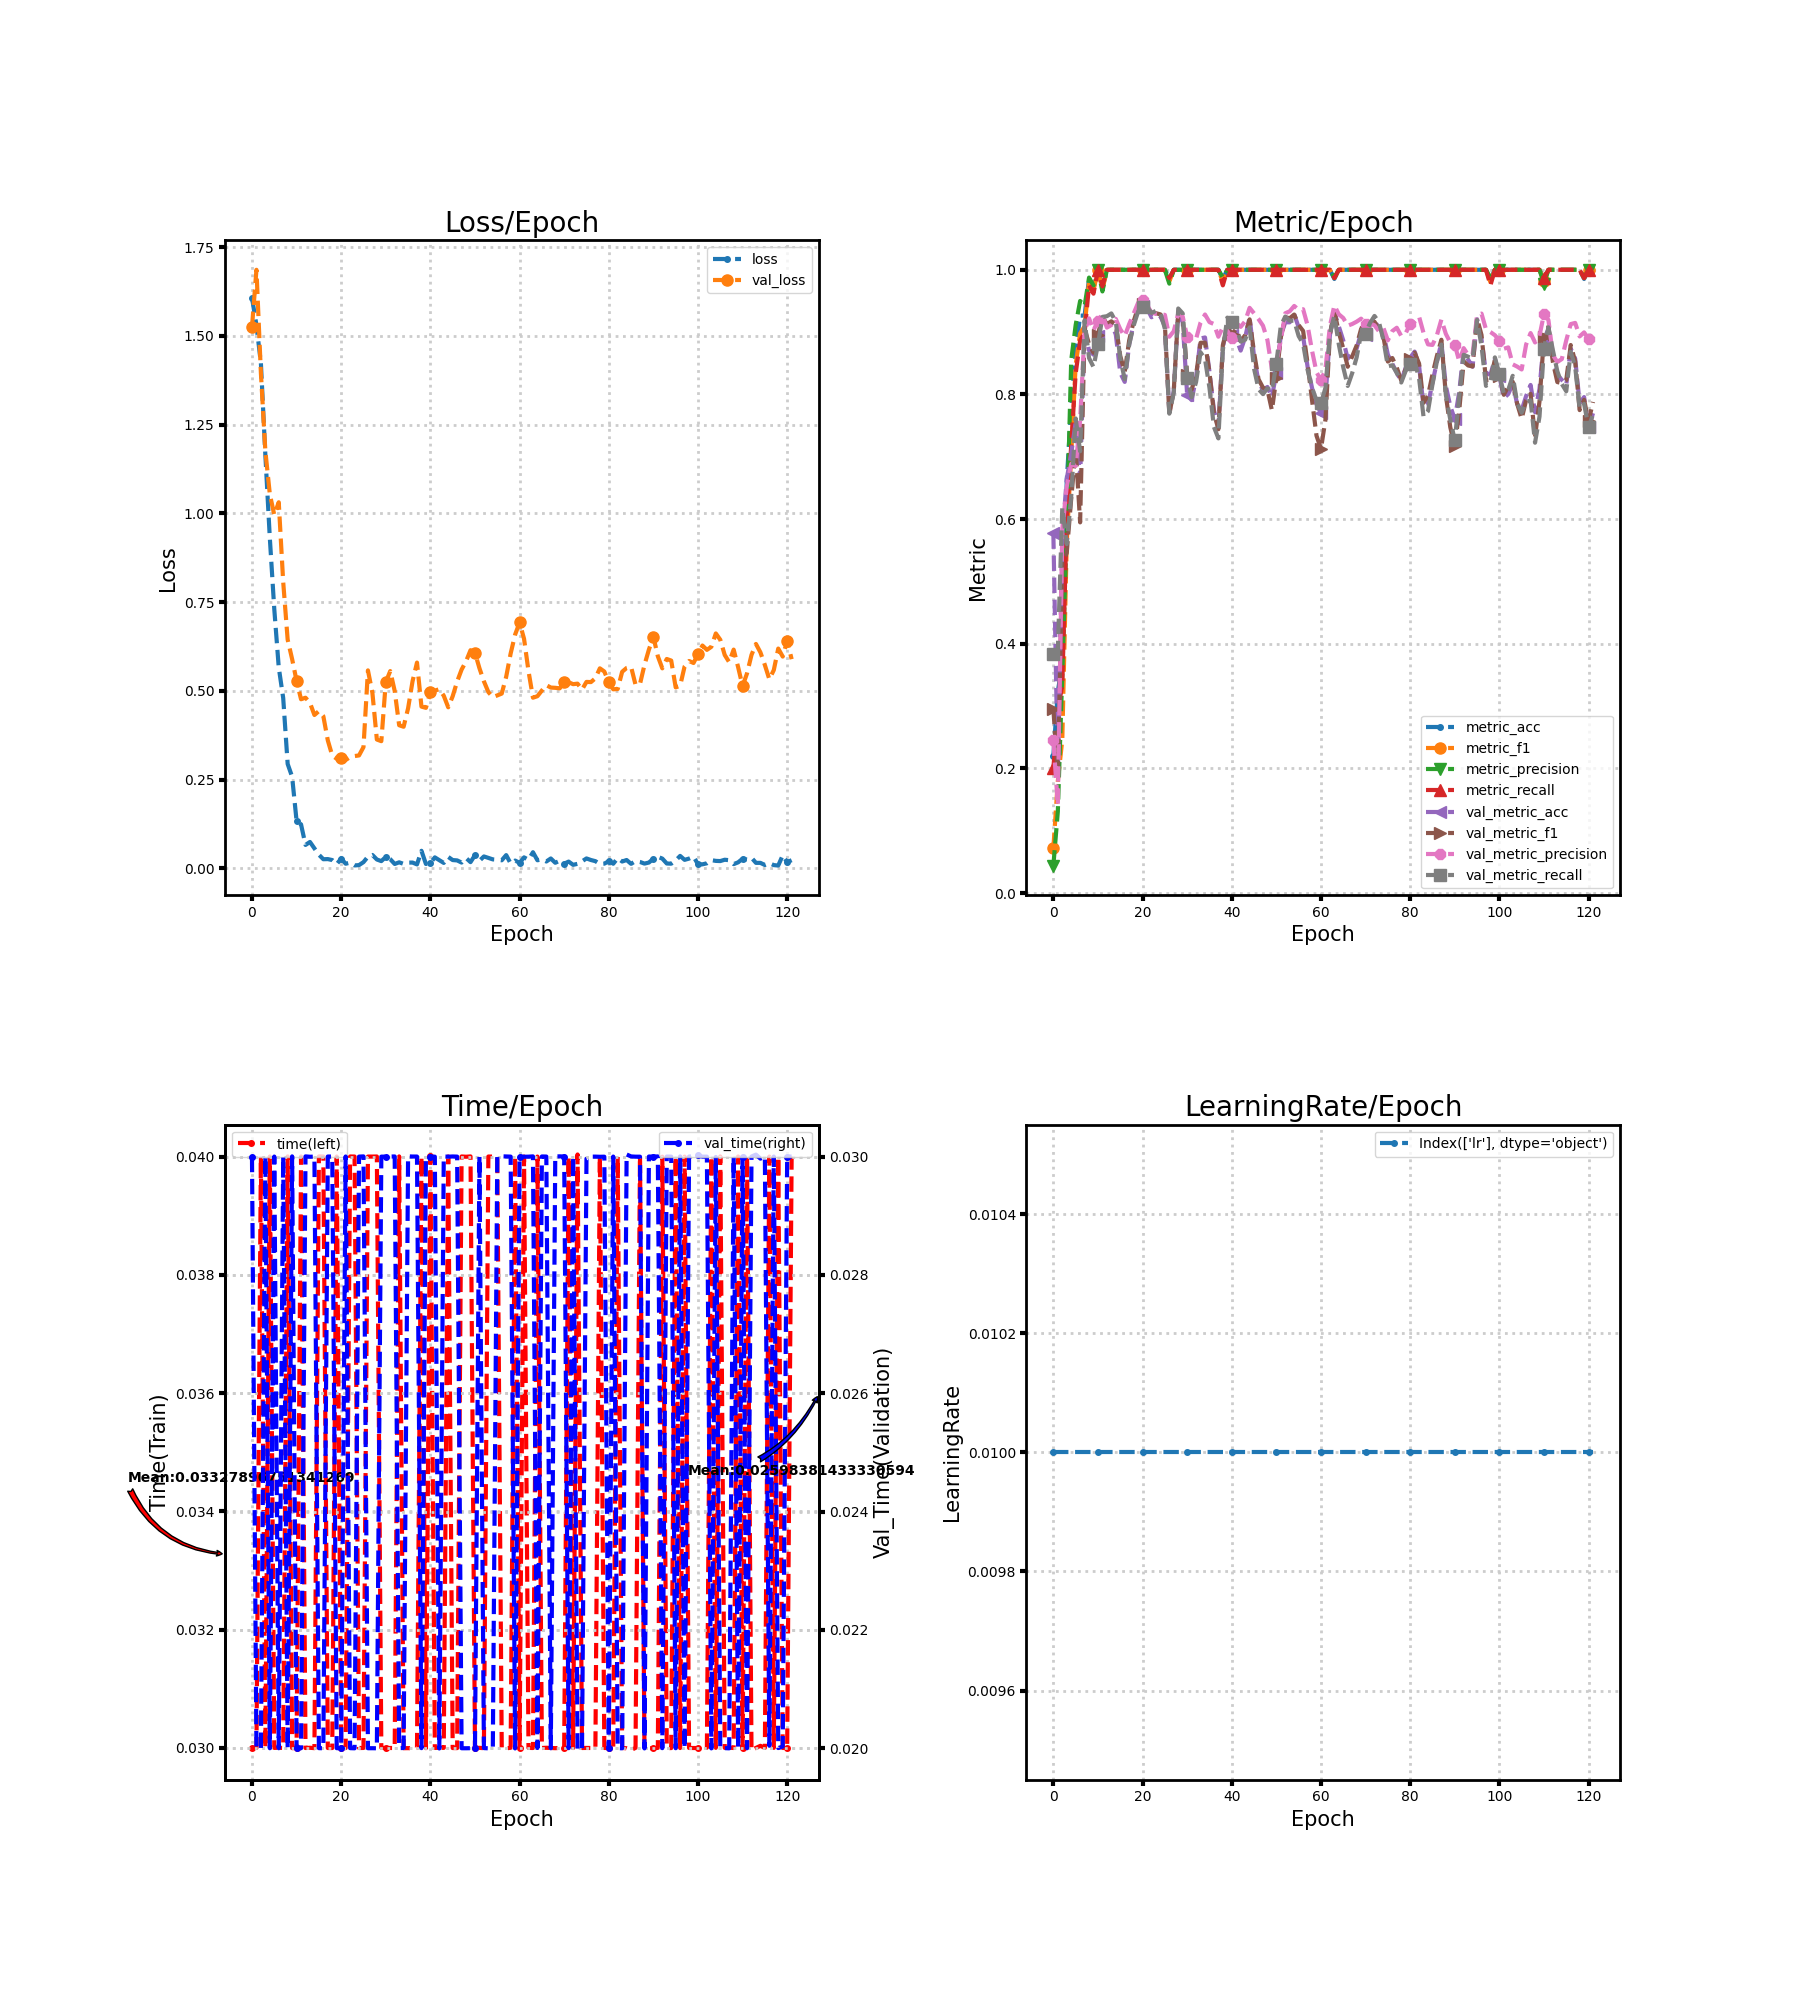

Values plotted in this chart, from the file beside it:
loss, metric_acc, metric_f1, metric_precision, metric_recall, time, lr, val_loss, val_metric_acc, val_metric_f1, val_metric_precision, val_metric_recall, val_time
1.608, 0.2206, 0.07229, 0.04412, 0.2, 0.03, 0.01, 1.525, 0.577, 0.2957, 0.2448, 0.3835, 0.03
1.53, 0.3235, 0.1798, 0.1305, 0.2933, 0.03, 0.01, 1.686, 0.1929, 0.1886, 0.141, 0.3891, 0.02
1.423, 0.3676, 0.2456, 0.3515, 0.3333, 0.04, 0.01, 1.395, 0.5721, 0.5312, 0.5837, 0.6187, 0.02
1.164, 0.6618, 0.5618, 0.5842, 0.6, 0.03, 0.01, 1.176, 0.6645, 0.5456, 0.6521, 0.5599, 0.03
0.9309, 0.7794, 0.7039, 0.8548, 0.7183, 0.04, 0.01, 1.054, 0.705, 0.6327, 0.6886, 0.6364, 0.02
0.7304, 0.8676, 0.8476, 0.9114, 0.8333, 0.03, 0.01, 0.9957, 0.7553, 0.7129, 0.6852, 0.7615, 0.03
0.5666, 0.9265, 0.8979, 0.95, 0.8867, 0.03, 0.01, 1.032, 0.6645, 0.5947, 0.7583, 0.7088, 0.02
0.4802, 0.9265, 0.9094, 0.9417, 0.8983, 0.03, 0.01, 0.8069, 0.906, 0.9058, 0.9018, 0.9189, 0.03
0.2944, 0.9853, 0.9802, 0.9875, 0.975, 0.04, 0.01, 0.6444, 0.8703, 0.8807, 0.922, 0.8583, 0.02
0.2584, 0.9706, 0.9669, 0.975, 0.9617, 0.03, 0.01, 0.5897, 0.8639, 0.8668, 0.9028, 0.844, 0.03
0.1338, 1.0, 1.0, 1.0, 1.0, 0.03, 0.01, 0.5284, 0.893, 0.8958, 0.9185, 0.8803, 0.02
0.1241, 0.9706, 0.968, 0.9653, 0.9733, 0.04, 0.01, 0.4766, 0.9206, 0.9252, 0.9286, 0.9244, 0.02
0.06624, 1.0, 1.0, 1.0, 1.0, 0.03, 0.01, 0.481, 0.9125, 0.9127, 0.9072, 0.9255, 0.03
0.07463, 1.0, 1.0, 1.0, 1.0, 0.03, 0.01, 0.4665, 0.9141, 0.9174, 0.9114, 0.93, 0.03
0.05651, 1.0, 1.0, 1.0, 1.0, 0.03, 0.01, 0.4323, 0.8963, 0.9114, 0.9211, 0.9166, 0.03
0.03869, 1.0, 1.0, 1.0, 1.0, 0.04, 0.01, 0.4432, 0.8347, 0.8616, 0.9047, 0.8579, 0.02
0.02598, 1.0, 1.0, 1.0, 1.0, 0.04, 0.01, 0.4289, 0.8201, 0.836, 0.8935, 0.8244, 0.02
0.02638, 1.0, 1.0, 1.0, 1.0, 0.03, 0.01, 0.3608, 0.8801, 0.8868, 0.9129, 0.8801, 0.03
0.02365, 1.0, 1.0, 1.0, 1.0, 0.03, 0.01, 0.3179, 0.9141, 0.9173, 0.9297, 0.9105, 0.03
0.01206, 1.0, 1.0, 1.0, 1.0, 0.04, 0.01, 0.3091, 0.9368, 0.9396, 0.947, 0.933, 0.02
0.028, 1.0, 1.0, 1.0, 1.0, 0.03, 0.01, 0.3103, 0.9417, 0.9452, 0.9514, 0.9399, 0.02
0.01333, 1.0, 1.0, 1.0, 1.0, 0.03, 0.01, 0.3055, 0.9384, 0.9416, 0.9433, 0.9404, 0.03
0.01631, 1.0, 1.0, 1.0, 1.0, 0.04, 0.01, 0.3136, 0.9238, 0.9293, 0.9313, 0.9308, 0.02
0.008508, 1.0, 1.0, 1.0, 1.0, 0.04, 0.01, 0.3166, 0.9271, 0.9303, 0.9292, 0.9341, 0.02
0.009455, 1.0, 1.0, 1.0, 1.0, 0.03, 0.01, 0.3184, 0.9254, 0.9284, 0.9282, 0.9312, 0.03
0.01781, 1.0, 1.0, 1.0, 1.0, 0.03, 0.01, 0.3418, 0.9092, 0.9128, 0.9277, 0.9057, 0.03
0.03324, 0.9853, 0.9813, 0.9778, 0.9867, 0.04, 0.01, 0.5579, 0.7715, 0.7679, 0.8926, 0.7692, 0.02
0.03803, 1.0, 1.0, 1.0, 1.0, 0.04, 0.01, 0.4948, 0.8055, 0.8069, 0.9014, 0.803, 0.02
0.02522, 1.0, 1.0, 1.0, 1.0, 0.04, 0.01, 0.3632, 0.9319, 0.9316, 0.93, 0.9379, 0.02
0.02064, 1.0, 1.0, 1.0, 1.0, 0.03, 0.01, 0.3585, 0.9157, 0.9246, 0.925, 0.9301, 0.03
0.0325, 1.0, 1.0, 1.0, 1.0, 0.03, 0.01, 0.525, 0.799, 0.832, 0.8924, 0.8268, 0.03
0.02611, 1.0, 1.0, 1.0, 1.0, 0.03, 0.01, 0.556, 0.7909, 0.8077, 0.8853, 0.7955, 0.03
0.01262, 1.0, 1.0, 1.0, 1.0, 0.03, 0.01, 0.5, 0.8266, 0.8315, 0.8892, 0.82, 0.03
0.01726, 1.0, 1.0, 1.0, 1.0, 0.04, 0.01, 0.4034, 0.8898, 0.8829, 0.9153, 0.8676, 0.02
0.01289, 1.0, 1.0, 1.0, 1.0, 0.03, 0.01, 0.3992, 0.8914, 0.8831, 0.9282, 0.8568, 0.02
0.01646, 1.0, 1.0, 1.0, 1.0, 0.03, 0.01, 0.451, 0.8363, 0.8353, 0.916, 0.8106, 0.03
0.01659, 1.0, 1.0, 1.0, 1.0, 0.03, 0.01, 0.5272, 0.7747, 0.7701, 0.913, 0.7478, 0.03
0.01141, 1.0, 1.0, 1.0, 1.0, 0.03, 0.01, 0.5799, 0.7472, 0.7442, 0.8926, 0.7295, 0.03
0.0498, 0.9853, 0.9802, 0.9875, 0.975, 0.04, 0.01, 0.4559, 0.8752, 0.8791, 0.908, 0.8711, 0.02
0.01265, 1.0, 1.0, 1.0, 1.0, 0.03, 0.01, 0.4524, 0.9109, 0.9078, 0.902, 0.923, 0.03
0.01542, 1.0, 1.0, 1.0, 1.0, 0.04, 0.01, 0.4965, 0.8947, 0.8971, 0.8911, 0.9169, 0.03
0.03122, 1.0, 1.0, 1.0, 1.0, 0.03, 0.01, 0.5009, 0.8898, 0.9046, 0.9147, 0.9088, 0.03
0.02333, 1.0, 1.0, 1.0, 1.0, 0.03, 0.01, 0.5051, 0.8703, 0.8855, 0.9084, 0.8848, 0.01999
0.01562, 1.0, 1.0, 1.0, 1.0, 0.03, 0.01, 0.4865, 0.8914, 0.8951, 0.9174, 0.8877, 0.03
0.03248, 1.0, 1.0, 1.0, 1.0, 0.04, 0.01, 0.4539, 0.9238, 0.9204, 0.9389, 0.9076, 0.03
0.0236, 1.0, 1.0, 1.0, 1.0, 0.03, 0.01, 0.4851, 0.8606, 0.8672, 0.93, 0.8413, 0.03
0.02267, 1.0, 1.0, 1.0, 1.0, 0.03, 0.01, 0.5266, 0.8201, 0.8245, 0.9209, 0.8085, 0.03
0.01652, 1.0, 1.0, 1.0, 1.0, 0.04, 0.01, 0.5602, 0.8071, 0.8109, 0.9103, 0.8005, 0.02
0.02931, 1.0, 1.0, 1.0, 1.0, 0.04, 0.01, 0.5836, 0.812, 0.8073, 0.8871, 0.8098, 0.02
0.0178, 1.0, 1.0, 1.0, 1.0, 0.04, 0.01, 0.6148, 0.7958, 0.7746, 0.8407, 0.8057, 0.02
0.03741, 1.0, 1.0, 1.0, 1.0, 0.03, 0.01, 0.6075, 0.8347, 0.8266, 0.8512, 0.8496, 0.02
0.02151, 1.0, 1.0, 1.0, 1.0, 0.03, 0.01, 0.5641, 0.8947, 0.8916, 0.8872, 0.9102, 0.03
0.03381, 1.0, 1.0, 1.0, 1.0, 0.03, 0.01, 0.5272, 0.9157, 0.9238, 0.9302, 0.925, 0.02
0.02973, 1.0, 1.0, 1.0, 1.0, 0.04, 0.01, 0.4969, 0.9157, 0.9223, 0.9334, 0.9183, 0.02
0.02554, 1.0, 1.0, 1.0, 1.0, 0.04, 0.01, 0.4825, 0.9287, 0.9282, 0.942, 0.9183, 0.02
0.02468, 1.0, 1.0, 1.0, 1.0, 0.04, 0.01, 0.4875, 0.9076, 0.9112, 0.9357, 0.8937, 0.03
0.02299, 1.0, 1.0, 1.0, 1.0, 0.03, 0.01, 0.4926, 0.893, 0.9019, 0.9367, 0.8812, 0.03
0.03765, 1.0, 1.0, 1.0, 1.0, 0.02999, 0.01, 0.5402, 0.8444, 0.8494, 0.9107, 0.8395, 0.03
0.01392, 1.0, 1.0, 1.0, 1.0, 0.03, 0.01, 0.6056, 0.8104, 0.7906, 0.8701, 0.8107, 0.03
0.0222, 1.0, 1.0, 1.0, 1.0, 0.04, 0.01, 0.6587, 0.7844, 0.7338, 0.8357, 0.7905, 0.02
... 62 more rows
